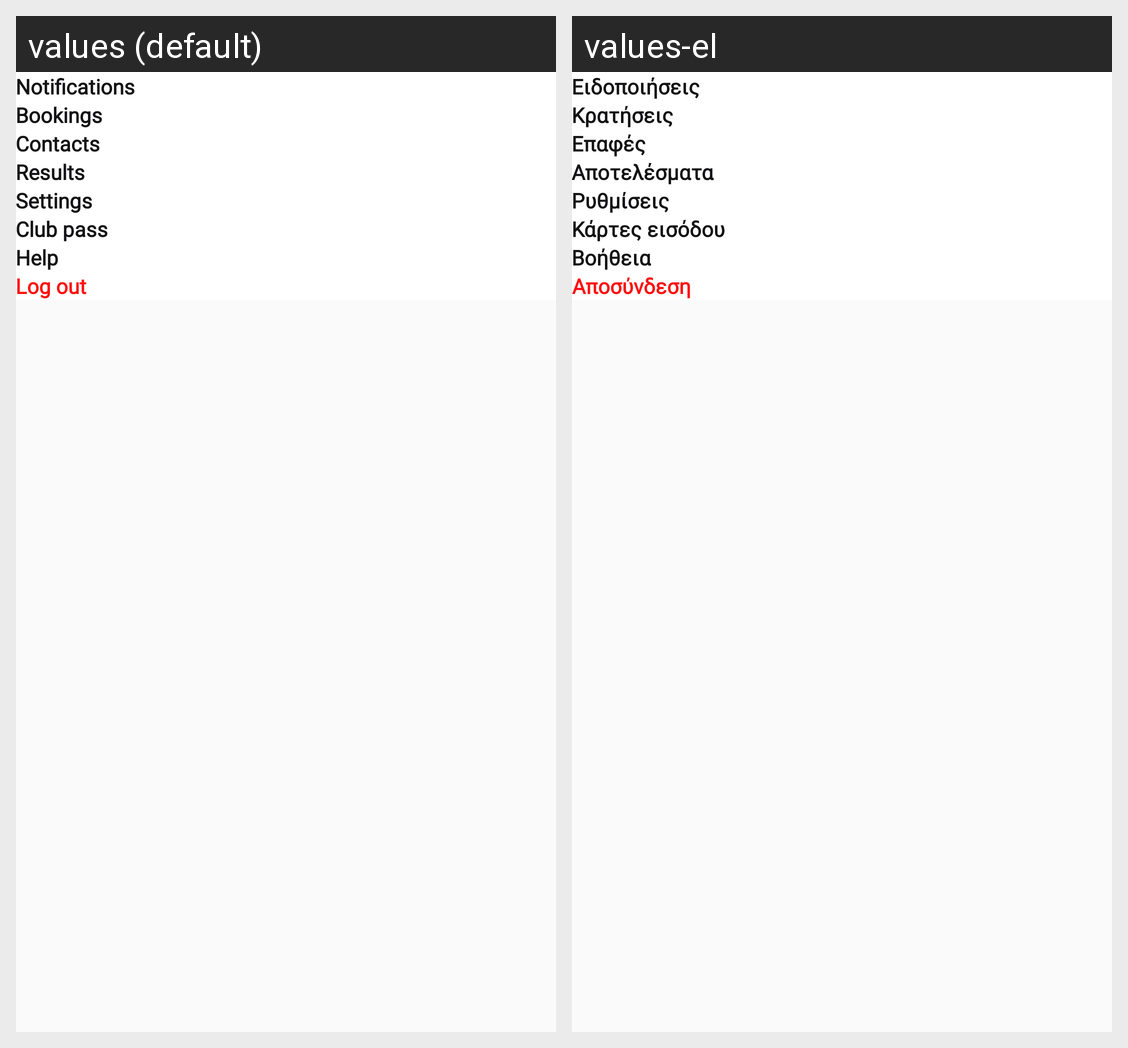

Translations of the strings shown on this Android screen, per locale in the grid:
Android screen res/layout/fragment_menu.xml rendered under 2 locales, left to right: values (default), values-el. Device: Nexus 5 (rendered at 1080×1920; each locale shown at half size, 540×960, under a caption strip naming it); theme Theme.Padelbook.
Strings drawn on this screen, with the default value and each locale's value (text and hints the layout hard-codes, and strings that could not be matched under every locale, appear in the picture but are not listed):

menu_one
  values: Notifications
  values-el: Ειδοποιήσεις

menu_two
  values: Bookings
  values-el: Κρατήσεις

menu_five
  values: Contacts
  values-el: Επαφές

menu_six
  values: Results
  values-el: Αποτελέσματα

menu_seven
  values: Settings
  values-el: Ρυθμίσεις

club_pass
  values: Club pass
  values-el: Κάρτες εισόδου

help
  values: Help
  values-el: Βοήθεια

menu_eight
  values: Log out
  values-el: Αποσύνδεση
